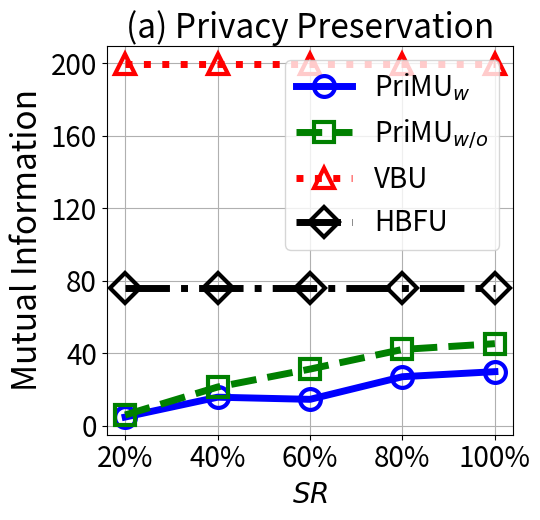

Here is the Python script that generated this plot:


import numpy as np
import matplotlib.pyplot as plt

epsilon = 3
beta = 1 / epsilon


x=[1, 2, 3, 4, 5]
# validation_for_plt =[97,95.8600, 94.9400, 93.5400, 93.2400]
# attack_for_plt=[0, 0.3524, 0, 0.1762, 0.1762]
# basic_for_plt=[99.8, 99.8, 99.8, 99.8, 99.8]

labels = ['20%', '40%', '60%', '80%', '100%']
unl_org_0=[28.59, 28.59, 28.59, 28.59, 28.59]
unl_org = [163.31, 163.31, 163.31, 163.31, 163.31]

unl_hess_r = [76.056, 76.056, 76.056, 76.056, 76.056]
unl_vbu = [199.53, 199.53, 199.53, 199.53, 199.53]

unl_ss_w = [4.89, 15.837, 14.657, 27.13, 29.92]
unl_ss_wo = [6.04, 21.44, 31.33, 42.16, 45.34]



plt.figure(figsize=(5.5, 5.3))
l_w=5
m_s=15
marker_s = 3
markevery=1
#plt.figure(figsize=(8, 5.3))
#plt.plot(x, unl_fr, color='blue', marker='^', label='Retrain',linewidth=l_w, markersize=m_s)
plt.plot(x, unl_ss_w, linestyle='-', color='b', marker='o', fillstyle='none', markevery=markevery,
         label='PriMU$_{w}$', linewidth=l_w, markersize=m_s, markeredgewidth=marker_s)

#plt.plot(x, unl_ss_w, color='g',  marker='*',  label='PriMU$_{w}$',linewidth=l_w, markersize=m_s)
plt.plot(x, unl_ss_wo, linestyle='--', color='g',  marker='s', fillstyle='none', markevery=markevery,
         label='PriMU$_{w/o}$',linewidth=l_w, markersize=m_s, markeredgewidth=marker_s)

plt.plot(x, unl_vbu, linestyle=':', color='r',  marker='^', fillstyle='none', markevery=markevery,
         label='VBU', linewidth=l_w,  markersize=m_s, markeredgewidth=marker_s)

plt.plot(x, unl_hess_r, linestyle='-.', color='k',  marker='D', fillstyle='none', markevery=markevery,
         label='HBFU',linewidth=l_w, markersize=m_s, markeredgewidth=marker_s)

#plt.plot(x, unl_vibu, color='silver',  marker='d',  label='VIBU',linewidth=4,  markersize=10)

# plt.plot(x, y_sa03, color='r',  marker='2',  label='AAAI21 A_acc, pr=0.3',linewidth=3, markersize=8)
# plt.plot(x, y_sa05, color='darkblue',  marker='4',  label='AAAI21 A_acc, pr=0.5',linewidth=3, markersize=8)
# plt.plot(x, y_ma03, color='darkviolet',  marker='3',  label='FedMC A_acc, pr=0.3',linewidth=3, markersize=8)
# plt.plot(x, y_ma05, color='cyan',  marker='p',  label='FedMC A_acc, pr=0.5',linewidth=3, markersize=8)


plt.grid()
leg = plt.legend(fancybox=True, shadow=True)
# plt.xlabel('Malicious Client Ratio (%)' ,fontsize=16)
plt.ylabel('Mutual Information' ,fontsize=24)
my_y_ticks = np.arange(0, 201, 40)
plt.yticks(my_y_ticks, fontsize=20)
plt.xlabel('$\it{SR}$', fontsize=20)

plt.xticks(x, labels, fontsize=20)
# plt.title('CIFAR10 IID')

plt.title('(a) Privacy Preservation', fontsize=24)
plt.legend(loc='best', fontsize=20)
plt.tight_layout()
#plt.title("MNIST")
plt.rcParams['figure.figsize'] = (2.0, 1)
plt.rcParams['image.interpolation'] = 'nearest'
plt.rcParams['figure.subplot.left'] = 0.11
plt.rcParams['figure.subplot.bottom'] = 0.08
plt.rcParams['figure.subplot.right'] = 0.977
plt.rcParams['figure.subplot.top'] = 0.969
plt.savefig('mnist_mi_epsilon_curve.pdf', format='pdf', dpi=200)
plt.show()